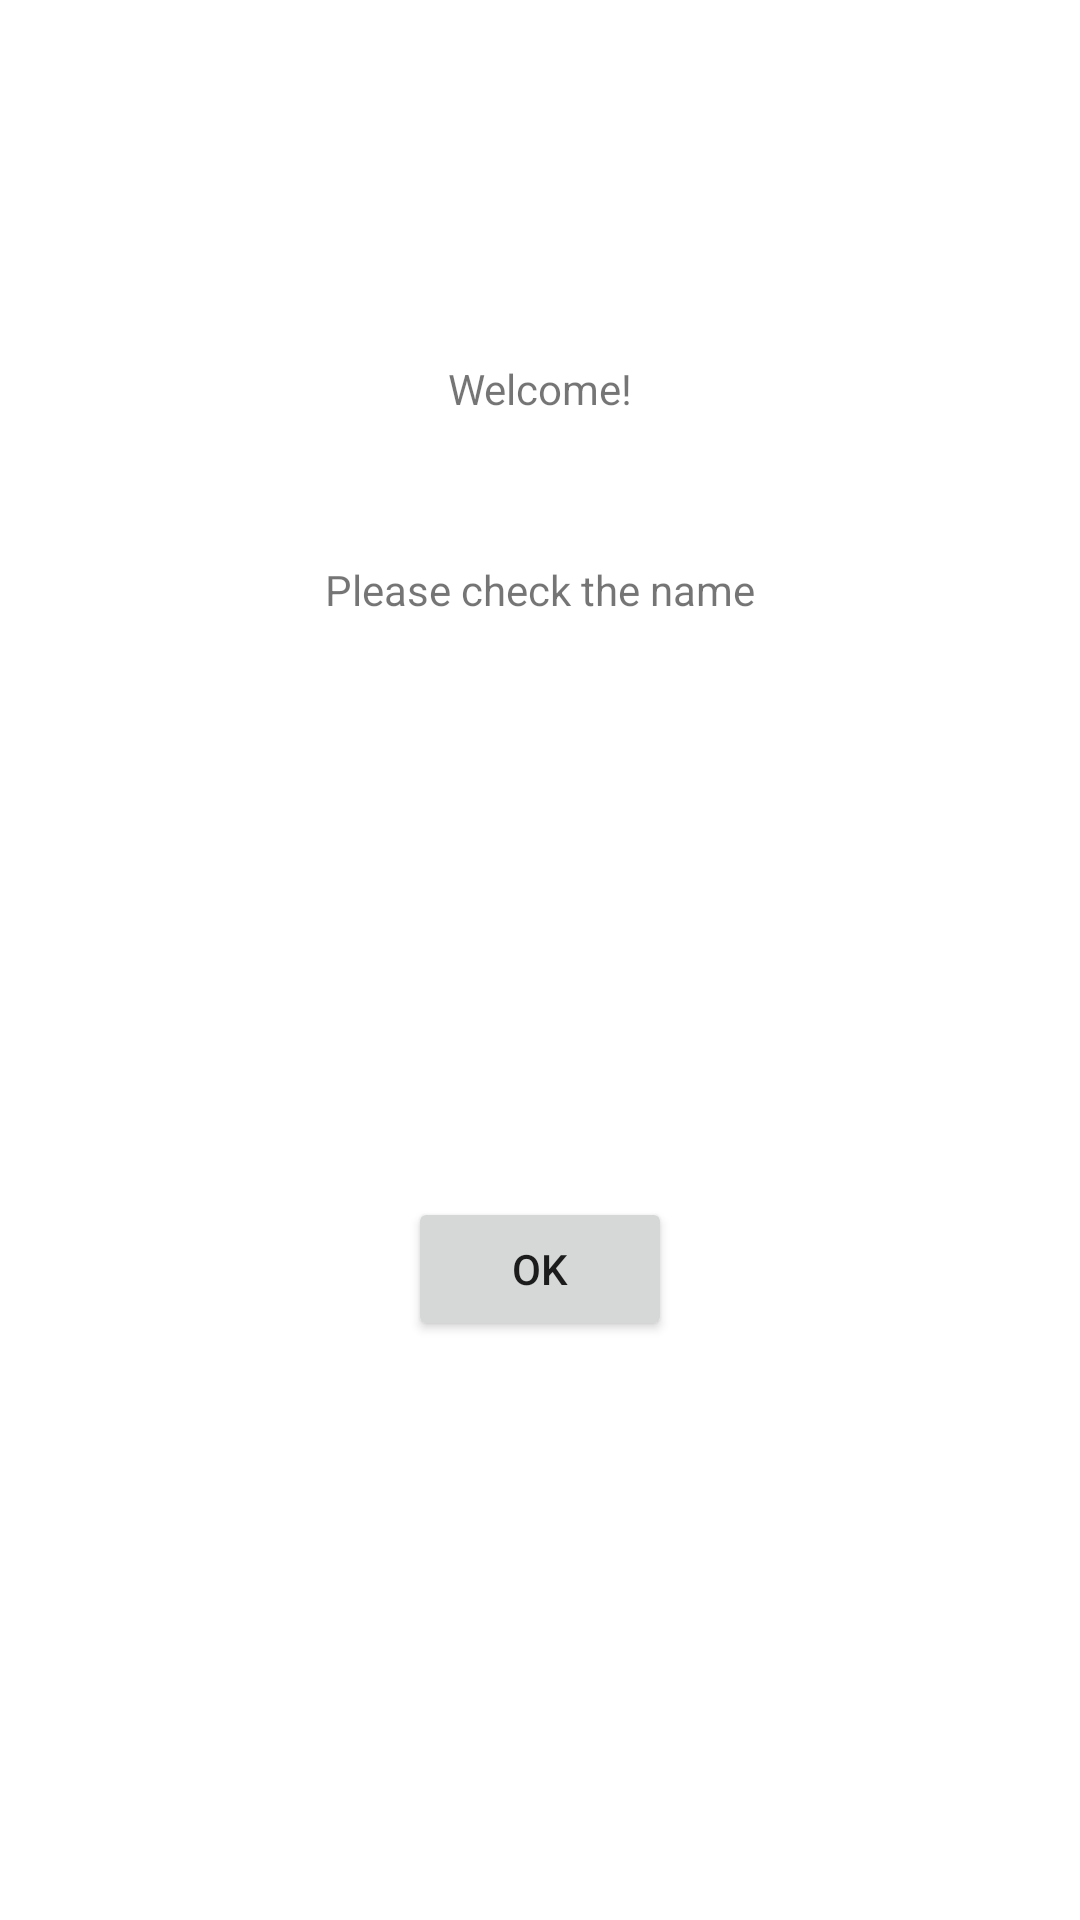

Android layout source for this screen:
<!-- AndroidManifest.xml: application theme Theme.NamePrediction -->
<!-- res/layout/activity_main.xml -->
<?xml version="1.0" encoding="utf-8"?>
<androidx.constraintlayout.widget.ConstraintLayout xmlns:android="http://schemas.android.com/apk/res/android"
    xmlns:app="http://schemas.android.com/apk/res-auto"
    xmlns:tools="http://schemas.android.com/tools"
    android:layout_width="match_parent"
    android:layout_height="match_parent"
    tools:context=".ui.MainActivity">

    <TextView
        android:id="@+id/welcome"
        android:layout_width="wrap_content"
        android:layout_height="wrap_content"
        android:layout_marginTop="120dp"
        android:text="@string/welcome"
        app:layout_constraintLeft_toLeftOf="parent"
        app:layout_constraintRight_toRightOf="parent"
        app:layout_constraintTop_toTopOf="parent" />

    <TextView
        android:id="@+id/lastName"
        android:layout_width="wrap_content"
        android:layout_height="wrap_content"
        android:layout_marginTop="48dp"
        android:text="@string/check_name_string"
        app:layout_constraintLeft_toLeftOf="parent"
        app:layout_constraintRight_toRightOf="parent"
        app:layout_constraintTop_toBottomOf="@+id/welcome" />

    <Button
        android:id="@+id/checkNameBtn"
        android:layout_width="wrap_content"
        android:layout_height="wrap_content"
        android:text="@string/ok"
        app:layout_constraintBottom_toBottomOf="parent"
        app:layout_constraintLeft_toLeftOf="parent"
        app:layout_constraintRight_toRightOf="parent"
        app:layout_constraintTop_toBottomOf="@+id/lastName" />

</androidx.constraintlayout.widget.ConstraintLayout>
<!-- resources referenced by this layout -->
<resources>
  <string name="check_name_string">Please check the name</string>
  <string name="ok">Ok</string>
  <string name="welcome">Welcome!</string>
  <style name="Theme.NamePrediction" parent="Theme.MaterialComponents.DayNight.DarkActionBar">
          
          <item name="colorPrimary">@color/purple_500</item>
          <item name="colorPrimaryVariant">@color/purple_700</item>
          <item name="colorOnPrimary">@color/white</item>
          
          <item name="colorSecondary">@color/teal_200</item>
          <item name="colorSecondaryVariant">@color/teal_700</item>
          <item name="colorOnSecondary">@color/black</item>
          
          <item name="android:statusBarColor" tools:targetApi="l">?attr/colorPrimaryVariant</item>
          
      </style>
  <color name="purple_500">#FF6200EE</color>
  <color name="purple_700">#FF3700B3</color>
  <color name="white">#FFFFFFFF</color>
  <color name="teal_200">#FF03DAC5</color>
  <color name="teal_700">#FF018786</color>
  <color name="black">#FF000000</color>
</resources>
